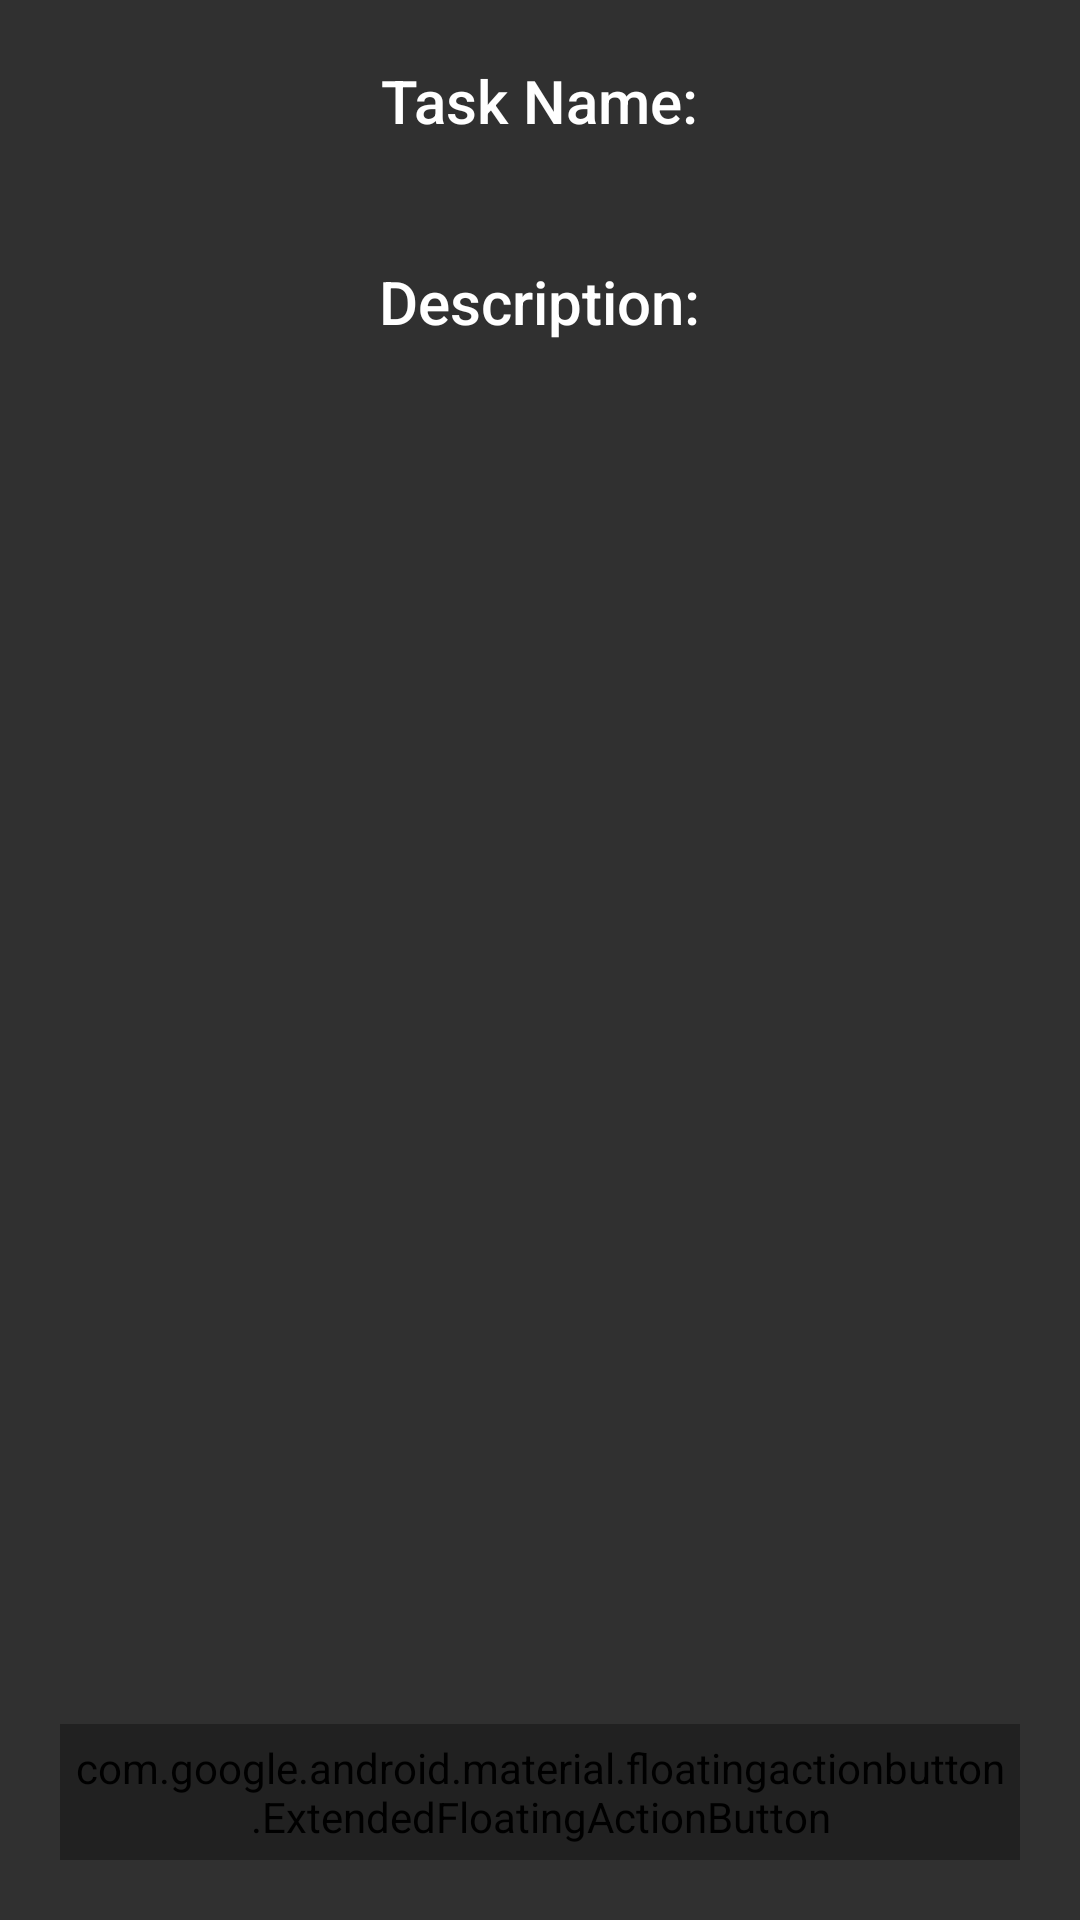

This screen was rendered from an Android layout file. Write that file and the resources it references.
<!-- AndroidManifest.xml: application theme Theme.AppCompat.NoActionBar -->
<!-- res/layout/activity_main.xml -->
<?xml version="1.0" encoding="utf-8"?>
<RelativeLayout
    xmlns:android="http://schemas.android.com/apk/res/android"
    xmlns:app="http://schemas.android.com/apk/res-auto"
    xmlns:tools="http://schemas.android.com/tools"
    android:layout_width="match_parent"
    android:layout_height="match_parent"
    tools:context=".MainActivity">

    <LinearLayout
        android:layout_width="match_parent"
        android:layout_height="match_parent"
        android:orientation="vertical">

        <TextView
            android:id="@+id/taskName"
            android:layout_width="wrap_content"
            android:layout_height="wrap_content"
            android:text="Task Name:"
            style="@style/TextAppearance.AppCompat.Title"
            android:layout_margin="20dp"
            android:layout_gravity="center"/>

        <TextView
            android:id="@+id/taskDesc"
            style="@style/TextAppearance.AppCompat.Title"
            android:layout_width="wrap_content"
            android:layout_height="wrap_content"
            android:layout_gravity="center"
            android:layout_margin="20dp"
            android:text="Description:" />

    </LinearLayout>

    <com.google.android.material.floatingactionbutton.ExtendedFloatingActionButton
        android:layout_width="wrap_content"
        android:layout_height="wrap_content"
        android:text="New Task"
        android:id="@+id/newTaskButton"
        android:backgroundTint="?attr/colorPrimary"
        android:textColor="?colorOnPrimary"
        android:layout_alignParentBottom="true"
        android:layout_alignParentEnd="true"
        android:padding="5dp"
        android:layout_margin="20dp"
        app:icon="@drawable/ic_baseline_add_24"
        app:iconTint="?colorOnPrimary"
        />

</RelativeLayout>
<!-- resources referenced by this layout -->
<resources>

</resources>
